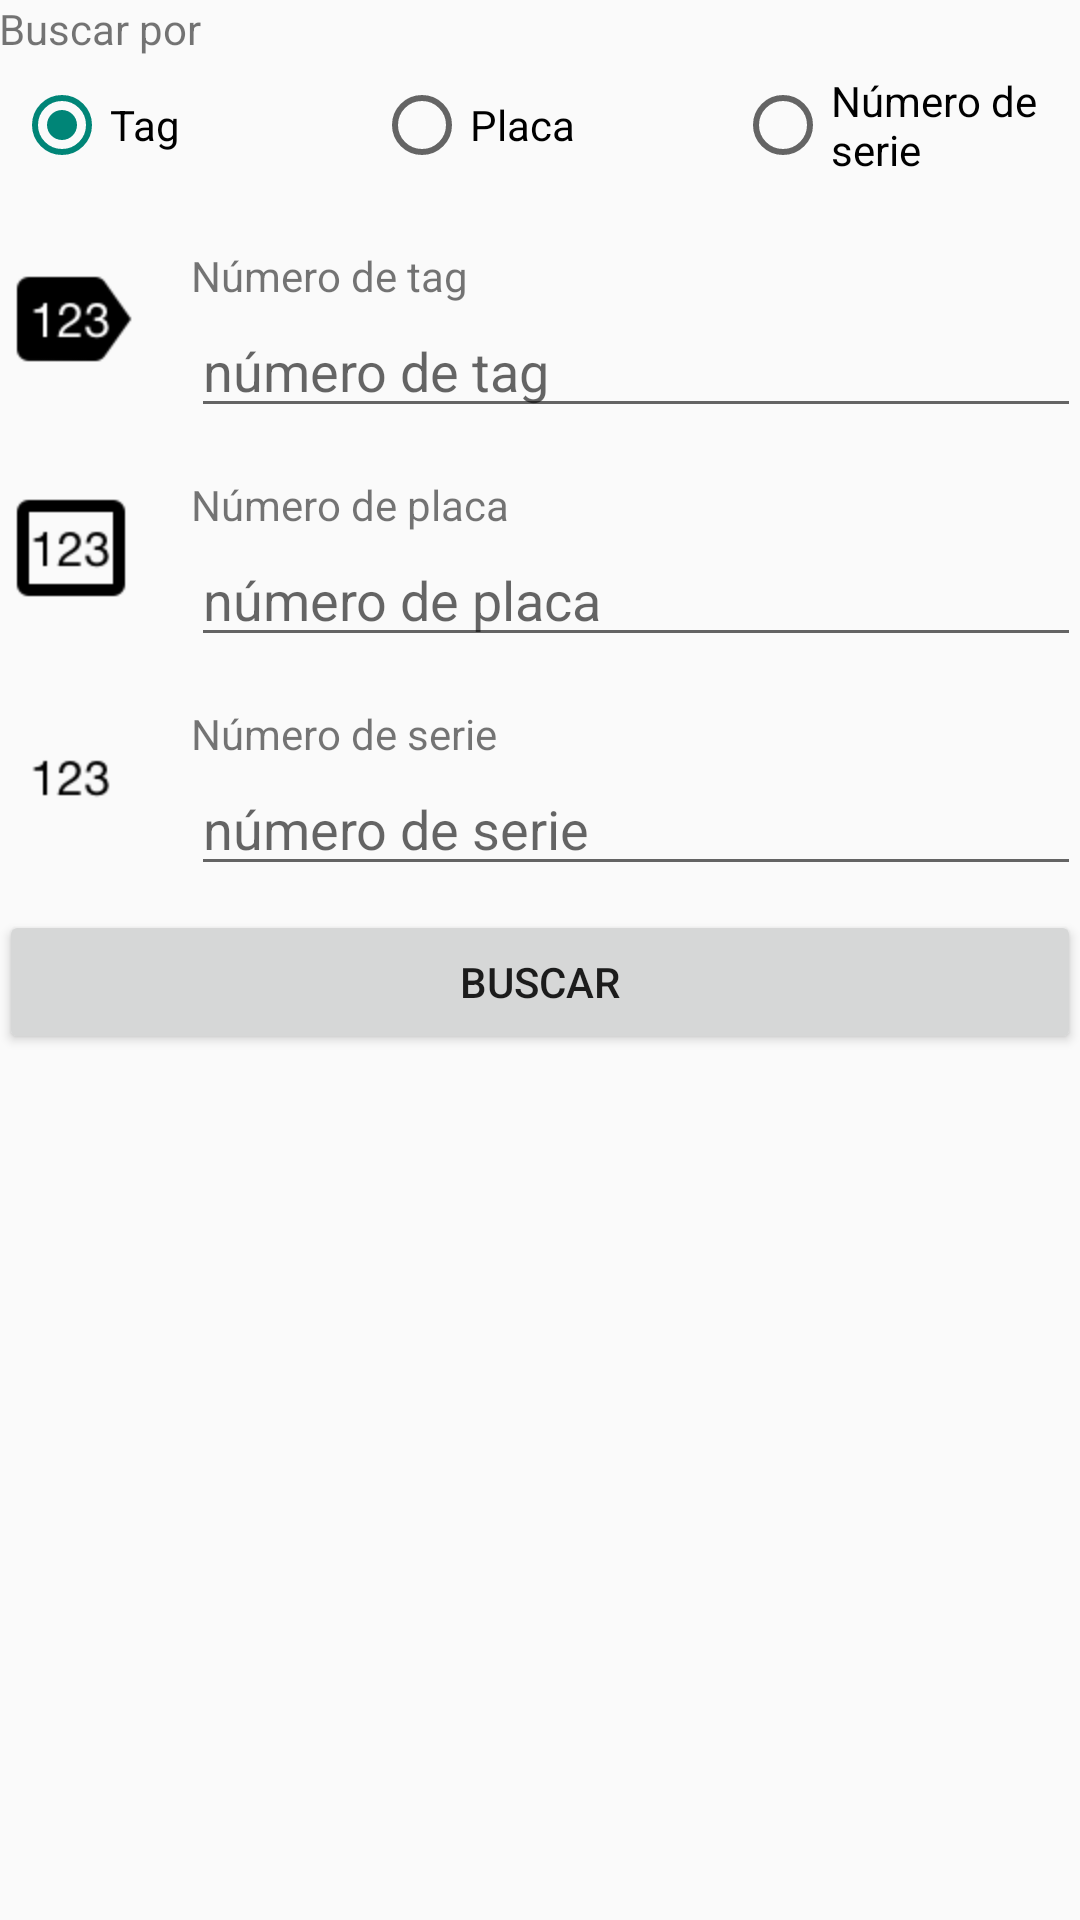

Here is an Android app screen rendered from its layout file. Give the layout XML and the strings, colors and styles it references.
<!-- AndroidManifest.xml: application theme AppTheme -->
<!-- res/layout/activity_read_tag.xml -->
<LinearLayout
    xmlns:android="http://schemas.android.com/apk/res/android"
    xmlns:tools="http://schemas.android.com/tools"
    tools:context="com.example.cesar.carservice.ReadTagActivity"
    android:paddingLeft="@dimen/activity_horizontal_margin"
    android:paddingRight="@dimen/activity_horizontal_margin"
    android:paddingTop="@dimen/activity_vertical_margin"
    android:paddingBottom="@dimen/activity_vertical_margin"
    android:layout_width="match_parent"
    android:layout_height="match_parent"
    android:orientation="vertical">
    <TextView
        android:layout_width="match_parent"
        android:layout_height="wrap_content"
        android:text="Buscar por"
        android:textAppearance="?android:attr/textAppearanceSmall"/>
    <RadioGroup
        android:layout_width="match_parent"
        android:layout_height="wrap_content"
        android:checkedButton="@+id/rbTag"
        android:orientation="horizontal"
        android:paddingBottom="10dp"
        android:id="@+id/rgSearchBy">
        <RadioButton
            android:layout_width="0dp"
            android:layout_weight="1"
            android:layout_height="match_parent"
            android:text="Tag"
            android:id="@+id/rbTag"
            android:layout_margin="5dp"
            android:layout_gravity="center_vertical"/>
        <RadioButton
            android:layout_width="0dp"
            android:layout_weight="1"
            android:layout_height="match_parent"
            android:text="Placa"
            android:id="@+id/rbPlate"
            android:layout_margin="5dp"
            android:layout_gravity="center_vertical"/>
        <RadioButton
            android:layout_width="0dp"
            android:layout_weight="1"
            android:text="Número de serie"
            android:layout_height="wrap_content"
            android:id="@+id/rbSerie"
            android:layout_margin="5dp"
            android:layout_gravity="center_vertical"/>
    </RadioGroup>
    <LinearLayout
        android:layout_width="match_parent"
        android:layout_height="wrap_content"
        android:paddingTop="8dp"
        android:paddingBottom="8dp"
        android:orientation="horizontal"
        android:id="@+id/viewTag">
        <ImageView
            android:layout_width="48dp"
            android:layout_height="48dp"
            android:src="@drawable/ic_tag"
            android:layout_marginRight="16dp"/>
        <LinearLayout
            android:layout_width="0dp"
            android:layout_weight="1"
            android:layout_height="wrap_content"
            android:orientation="vertical">
            <TextView
                android:layout_width="match_parent"
                android:layout_height="wrap_content"
                android:text="Número de tag"
                android:textAppearance="?android:attr/textAppearanceSmall"/>
            <EditText
                android:layout_width="match_parent"
                android:layout_height="wrap_content"
                android:hint="número de tag"
                android:inputType="textCapCharacters"
                android:id="@+id/etTag"/>
        </LinearLayout>
    </LinearLayout>
    <LinearLayout
        android:layout_width="match_parent"
        android:layout_height="wrap_content"
        android:paddingTop="8dp"
        android:paddingBottom="8dp"
        android:orientation="horizontal"
        android:id="@+id/viewPlate">
        <ImageView
            android:layout_width="48dp"
            android:layout_height="48dp"
            android:src="@drawable/ic_license_plate"
            android:layout_marginRight="16dp"/>
        <LinearLayout
            android:layout_width="0dp"
            android:layout_weight="1"
            android:layout_height="wrap_content"
            android:orientation="vertical">
            <TextView
                android:layout_width="match_parent"
                android:layout_height="wrap_content"
                android:text="Número de placa"
                android:textAppearance="?android:attr/textAppearanceSmall"/>
            <EditText
                android:layout_width="match_parent"
                android:layout_height="wrap_content"
                android:inputType="textCapCharacters"
                android:hint="número de placa"
                android:id="@+id/etLicensePlate"/>
            </LinearLayout>
    </LinearLayout>
    <LinearLayout
        android:layout_width="match_parent"
        android:layout_height="wrap_content"
        android:paddingTop="8dp"
        android:paddingBottom="8dp"
        android:orientation="horizontal"
        android:id="@+id/viewSerial">
        <ImageView
            android:layout_width="48dp"
            android:layout_height="48dp"
            android:src="@drawable/ic_serial_number"
            android:layout_marginRight="16dp"/>
        <LinearLayout
            android:layout_width="0dp"
            android:layout_weight="1"
            android:layout_height="wrap_content"
            android:orientation="vertical">
            <TextView
                android:layout_width="match_parent"
                android:layout_height="wrap_content"
                android:text="Número de serie"
                android:textAppearance="?android:attr/textAppearanceSmall"/>
            <EditText
                android:layout_width="match_parent"
                android:layout_height="wrap_content"
                android:hint="número de serie"
                android:inputType="textCapCharacters"
                android:id="@+id/etSerialNumber"/>
        </LinearLayout>
    </LinearLayout>
    <Button
        android:layout_width="match_parent"
        android:layout_height="wrap_content"
        android:text="Buscar"
        android:id="@+id/btnSearch"
        android:layout_gravity="bottom"/>
    
    <EditText
        android:layout_width="match_parent"
        android:layout_height="wrap_content"
        android:hint="número de tag"
        android:inputType="text"
        android:id="@+id/etEPC"
        android:visibility="gone"/>
    <TextView
        android:layout_width="match_parent"
        android:layout_height="wrap_content"
        android:text="Status"
        android:textAppearance="?android:attr/textAppearanceSmall"
        android:id="@+id/txtStatus"
        android:visibility="gone"/>
    <Button
        android:layout_width="match_parent"
        android:layout_height="wrap_content"
        android:text="Leer TAG"
        android:id="@+id/btnReadTAG"
        android:layout_marginBottom="10dp"
        android:visibility="gone"/>
    
</LinearLayout>
<!-- resources referenced by this layout -->
<resources>
  <!-- drawable ic_license_plate: png bitmap (drawable, 2381 bytes) -->
  <!-- drawable ic_serial_number: png bitmap (drawable, 1975 bytes) -->
  <!-- drawable ic_tag: png bitmap (drawable, 2709 bytes) -->
  <style name="AppTheme" parent="Theme.AppCompat.Light.DarkActionBar">
          
      </style>
</resources>
